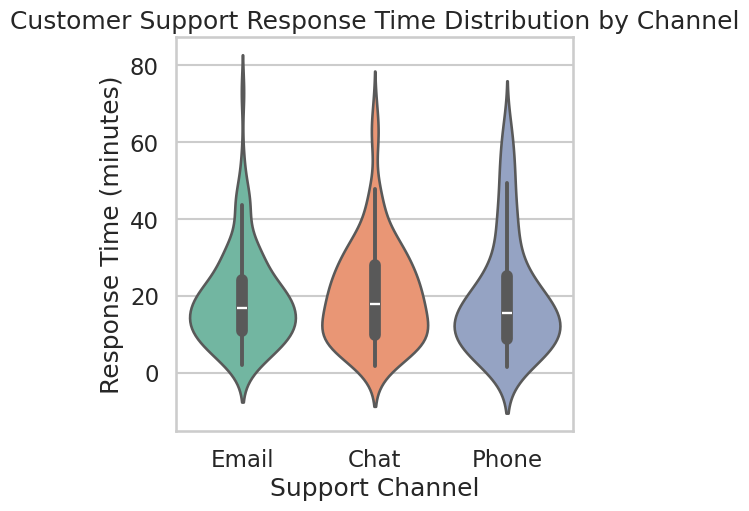

Reproduce this figure in Python.
import seaborn as sns
import matplotlib.pyplot as plt
import pandas as pd
import numpy as np

# Generate synthetic customer support response time data
np.random.seed(42)
channels = ['Email', 'Chat', 'Phone']
data = []

for ch in channels:
    times = np.random.gamma(shape=2, scale=10, size=100)  # realistic response times
    for t in times:
        data.append({'Channel': ch, 'ResponseTime': t})

df = pd.DataFrame(data)

# Seaborn styling
sns.set_style("whitegrid")
sns.set_context("talk")

# Create figure (size in inches doesn't matter now)
fig, ax = plt.subplots()

# Create violinplot
sns.violinplot(x='Channel', y='ResponseTime', data=df, palette='Set2', ax=ax)

# Titles and labels
ax.set_title('Customer Support Response Time Distribution by Channel')
ax.set_xlabel('Support Channel')
ax.set_ylabel('Response Time (minutes)')

# Save chart as exactly 512x512 px
fig.set_size_inches(5.12, 5.12)  # size in inches
plt.savefig('chart.png', dpi=100, bbox_inches='tight')  # 5.12*100 = 512 px
plt.close()
